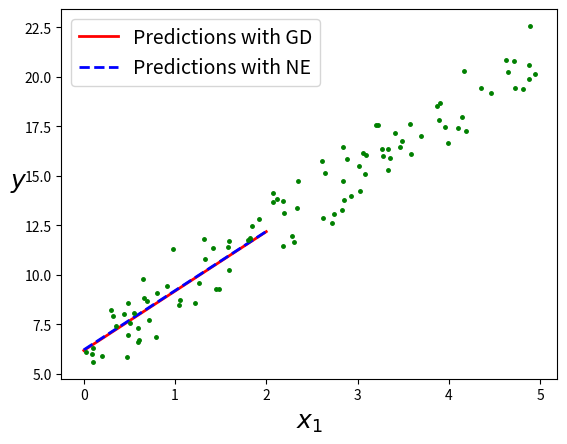

The matplotlib source for this figure:
import numpy as np
import matplotlib.pyplot as plt

# Generate a random dataset
np.random.seed(0)
X = 5* np.random.rand(100, 1)
y = 6 + 3 * X + np.random.randn(100, 1)

# Add a column of ones to X to account for the bias term
X_b = np.c_[np.ones((100, 1)), X]


# Use the normal equation to find the optimal values of theta
theta_best = np.linalg.inv(X_b.T.dot(X_b)).dot(X_b.T).dot(y)
print("Normal equation:", theta_best)

# Set the number of iterations and the learning rate
n_iterations = 1000
learning_rate = 0.01

# Initialize theta to zero
theta = np.random.randn(2, 1)

# Use gradient descent to find the optimal values of theta
for iteration in range(n_iterations):
    gradients = 2/len(X_b) * X_b.T.dot(X_b.dot(theta) - y)
    theta = theta - learning_rate * gradients
print("Gradient descent:", theta)

# Calculate the difference between the two sets of theta values
print("Difference:", theta - theta_best)

# Plot the data and the models
X_new = np.array([[0], [2]])
X_new_b = np.c_[np.ones((2, 1)), X_new]
y_predict = X_new_b.dot(theta)
y_predict_best = X_new_b.dot(theta_best)
plt.plot(X_new, y_predict, "r-", linewidth=2, label="Predictions with GD")
plt.plot(X_new, y_predict_best, "b--", linewidth=2, label="Predictions with NE")
plt.plot(X, y, "g.", markersize=5)
plt.xlabel("$x_1$", fontsize=18)
plt.ylabel("$y$", rotation=0, fontsize=18)
plt.legend(loc="upper left", fontsize=14)
plt.show()
